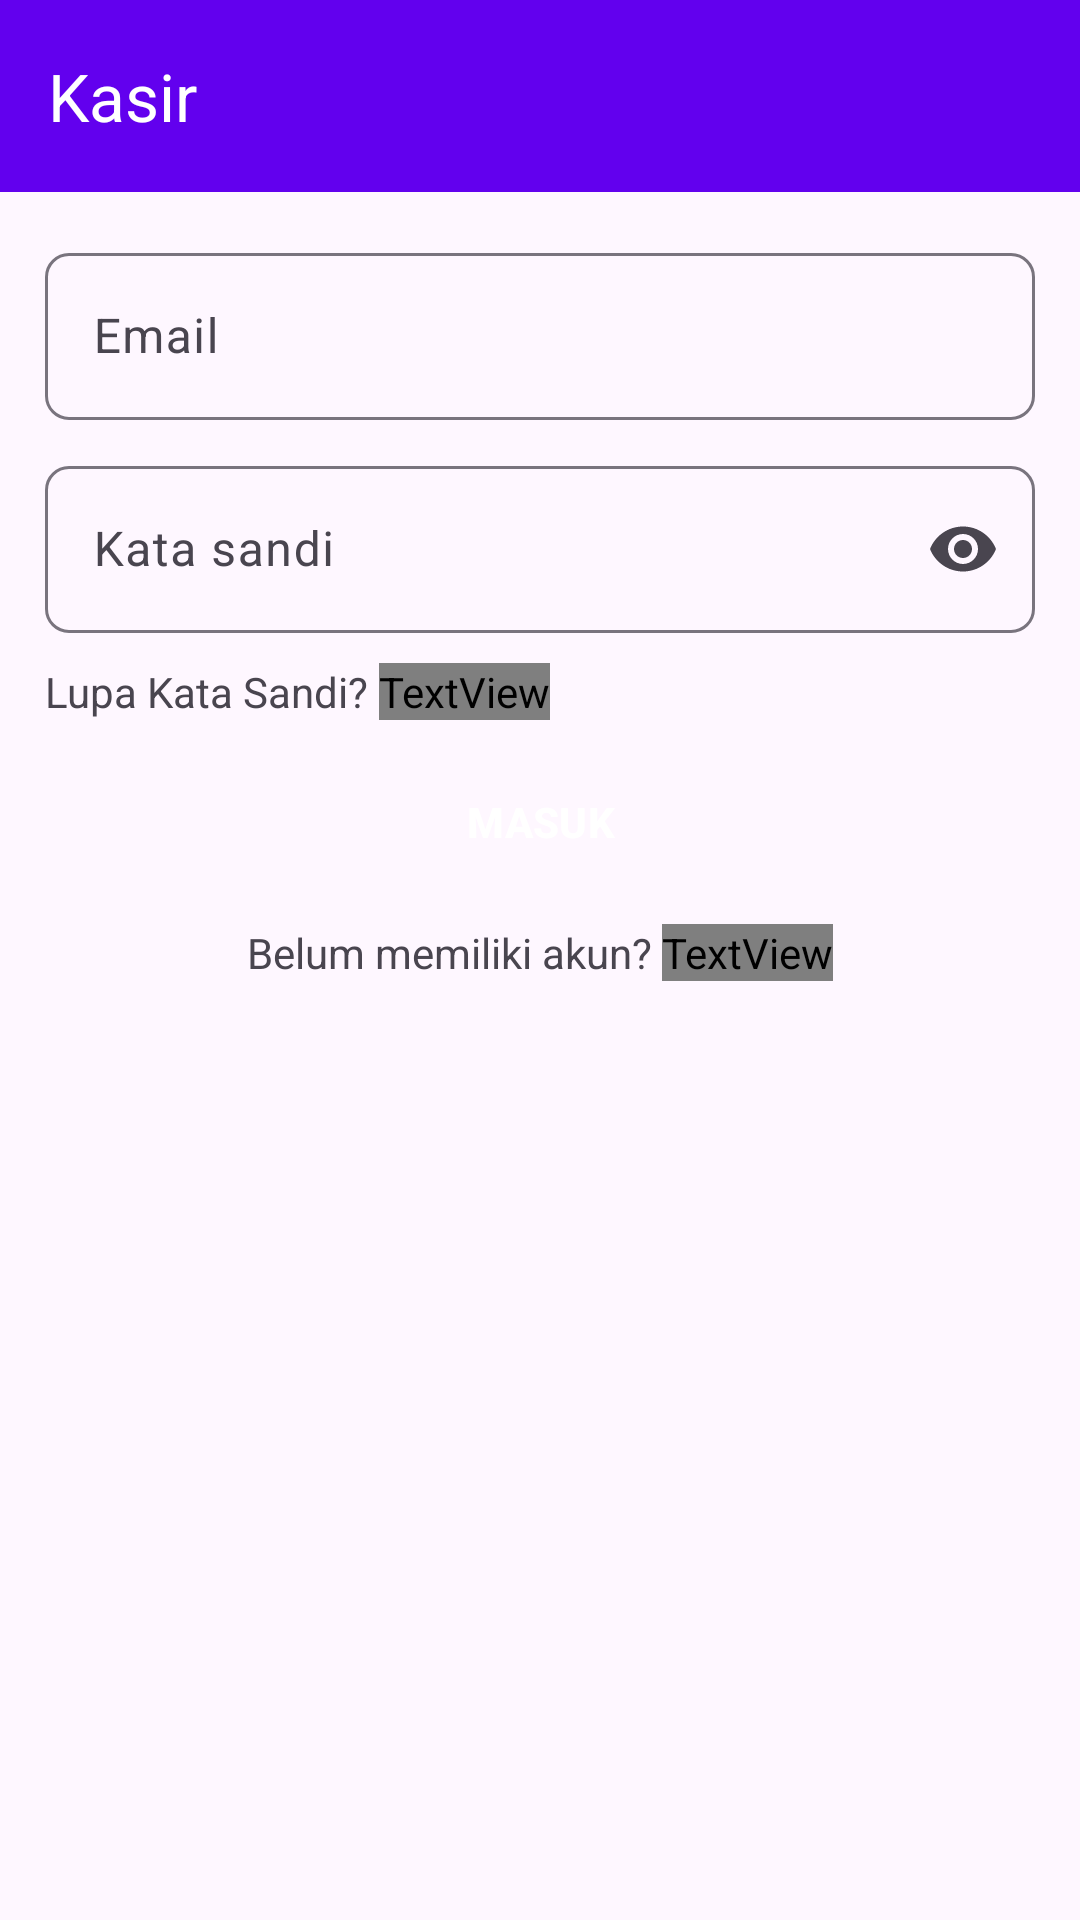

Android layout source for this screen:
<!-- AndroidManifest.xml: application theme AppTheme -->
<!-- res/layout/activity_login.xml -->
<?xml version="1.0" encoding="utf-8"?>
<LinearLayout
     xmlns:android="http://schemas.android.com/apk/res/android"
     xmlns:app="http://schemas.android.com/apk/res-auto"
     xmlns:tools="http://schemas.android.com/tools"
     android:layout_height="match_parent"
     android:layout_width="match_parent"
     android:orientation="vertical"
     tools:context=".LoginActivity">

   <androidx.appcompat.widget.Toolbar
         android:layout_height="?attr/actionBarSize"
         android:layout_width="match_parent"
         android:background="@color/colorPrimary"
         app:titleTextColor="@android:color/white"
         app:title="Kasir"
         android:id="@+id/toolbar" />

    <ScrollView
         android:layout_height="match_parent"
         android:layout_width="match_parent"
         android:orientation="vertical">

        <LinearLayout
             android:layout_height="wrap_content"
             android:layout_width="match_parent"
             android:padding="10dp"
             android:orientation="vertical">

            <com.google.android.material.textfield.TextInputLayout
                 android:layout_height="wrap_content"
                 android:layout_width="match_parent"
                 app:endIconMode="clear_text"
                 app:boxCornerRadiusTopEnd="8dp"
                 android:hint="Email"
                 android:padding="5dp"
                 app:boxCornerRadiusBottomStart="8dp"
                 app:boxStrokeWidthFocused="1.5dp"
                 app:boxCornerRadiusBottomEnd="8dp"
                 app:startIconDrawable="@drawable/email24"
                 app:boxCornerRadiusTopStart="8dp">

                <com.google.android.material.textfield.TextInputEditText
                     android:layout_height="wrap_content"
                     android:layout_width="match_parent"
                     android:singleLine="true"
                     android:inputType="textEmailAddress"
                     android:id="@+id/editTextEmail" />

            </com.google.android.material.textfield.TextInputLayout>

            <com.google.android.material.textfield.TextInputLayout
                 android:layout_height="wrap_content"
                 android:layout_width="match_parent"
                 app:boxCornerRadiusTopEnd="8dp"
                 app:endIconMode="password_toggle"
                 android:hint="Kata sandi"
                 android:padding="5dp"
                 app:boxCornerRadiusBottomStart="8dp"
                 app:boxStrokeWidthFocused="1.5dp"
                 app:boxCornerRadiusBottomEnd="8dp"
                 app:startIconDrawable="@drawable/password24"
                 app:boxCornerRadiusTopStart="8dp">

                <com.google.android.material.textfield.TextInputEditText
                     android:layout_height="wrap_content"
                     android:layout_width="match_parent"
                     android:singleLine="true"
                     android:inputType="textPassword"
                     android:id="@+id/editTextPassword" />

            </com.google.android.material.textfield.TextInputLayout>

            <LinearLayout
                 android:layout_height="wrap_content"
                 android:layout_width="wrap_content"
                 android:padding="5dp"
                 android:orientation="horizontal">

                <TextView
                     android:layout_height="wrap_content"
                     android:layout_width="match_parent"
                     android:text="Lupa Kata Sandi? " />

                <TextView
                     android:layout_height="wrap_content"
                     android:layout_width="match_parent"
                     android:textColor="?@attr/colorPrimary"
                     android:id="@+id/txtReset"
                     android:text="Reset!"
                     android:textStyle="italic" />

            </LinearLayout>

            <Button
                 android:layout_height="wrap_content"
                 android:layout_width="match_parent"
                 android:layout_margin="5dp"
                 style="@style/Widget.Material3.Button"
                 android:id="@+id/buttonLogin"
                 android:textColor="@android:color/white"
                 android:text="MASUK"
                 android:textStyle="bold" />

            <ProgressBar
                 android:layout_height="wrap_content"
                 android:layout_width="match_parent"
                 android:visibility="gone"
                 android:indeterminateTint="?@attr/colorPrimary"
                 android:layout_gravity="center"
                 android:id="@+id/login_progress_bar" />

            <LinearLayout
                 android:layout_height="wrap_content"
                 android:layout_width="wrap_content"
                 android:padding="5dp"
                 android:orientation="horizontal"
                 android:layout_gravity="center">

                <TextView
                     android:layout_height="wrap_content"
                     android:layout_width="match_parent"
                     android:text="Belum memiliki akun? " />

                <TextView
                     android:layout_height="wrap_content"
                     android:layout_width="match_parent"
                     android:textColor="?@attr/colorPrimary"
                     android:id="@+id/txtRegister"
                     android:text="Daftar sekarang!"
                     android:textStyle="italic" />

            </LinearLayout>

        </LinearLayout>

    </ScrollView>

</LinearLayout>
<!-- resources referenced by this layout -->
<resources>
  <color name="colorPrimary">#0B60B0</color>
  <style name="AppTheme" parent="Base.AppTheme" />
  <style name="Base.AppTheme" parent="Theme.Material3.DayNight.NoActionBar">
          
          <item name="colorPrimary">@color/colorPrimary</item>
          
          <item name="android:statusBarColor">@color/colorPrimary</item>
          <item name="android:windowLightStatusBar">false</item>
      </style>
</resources>
